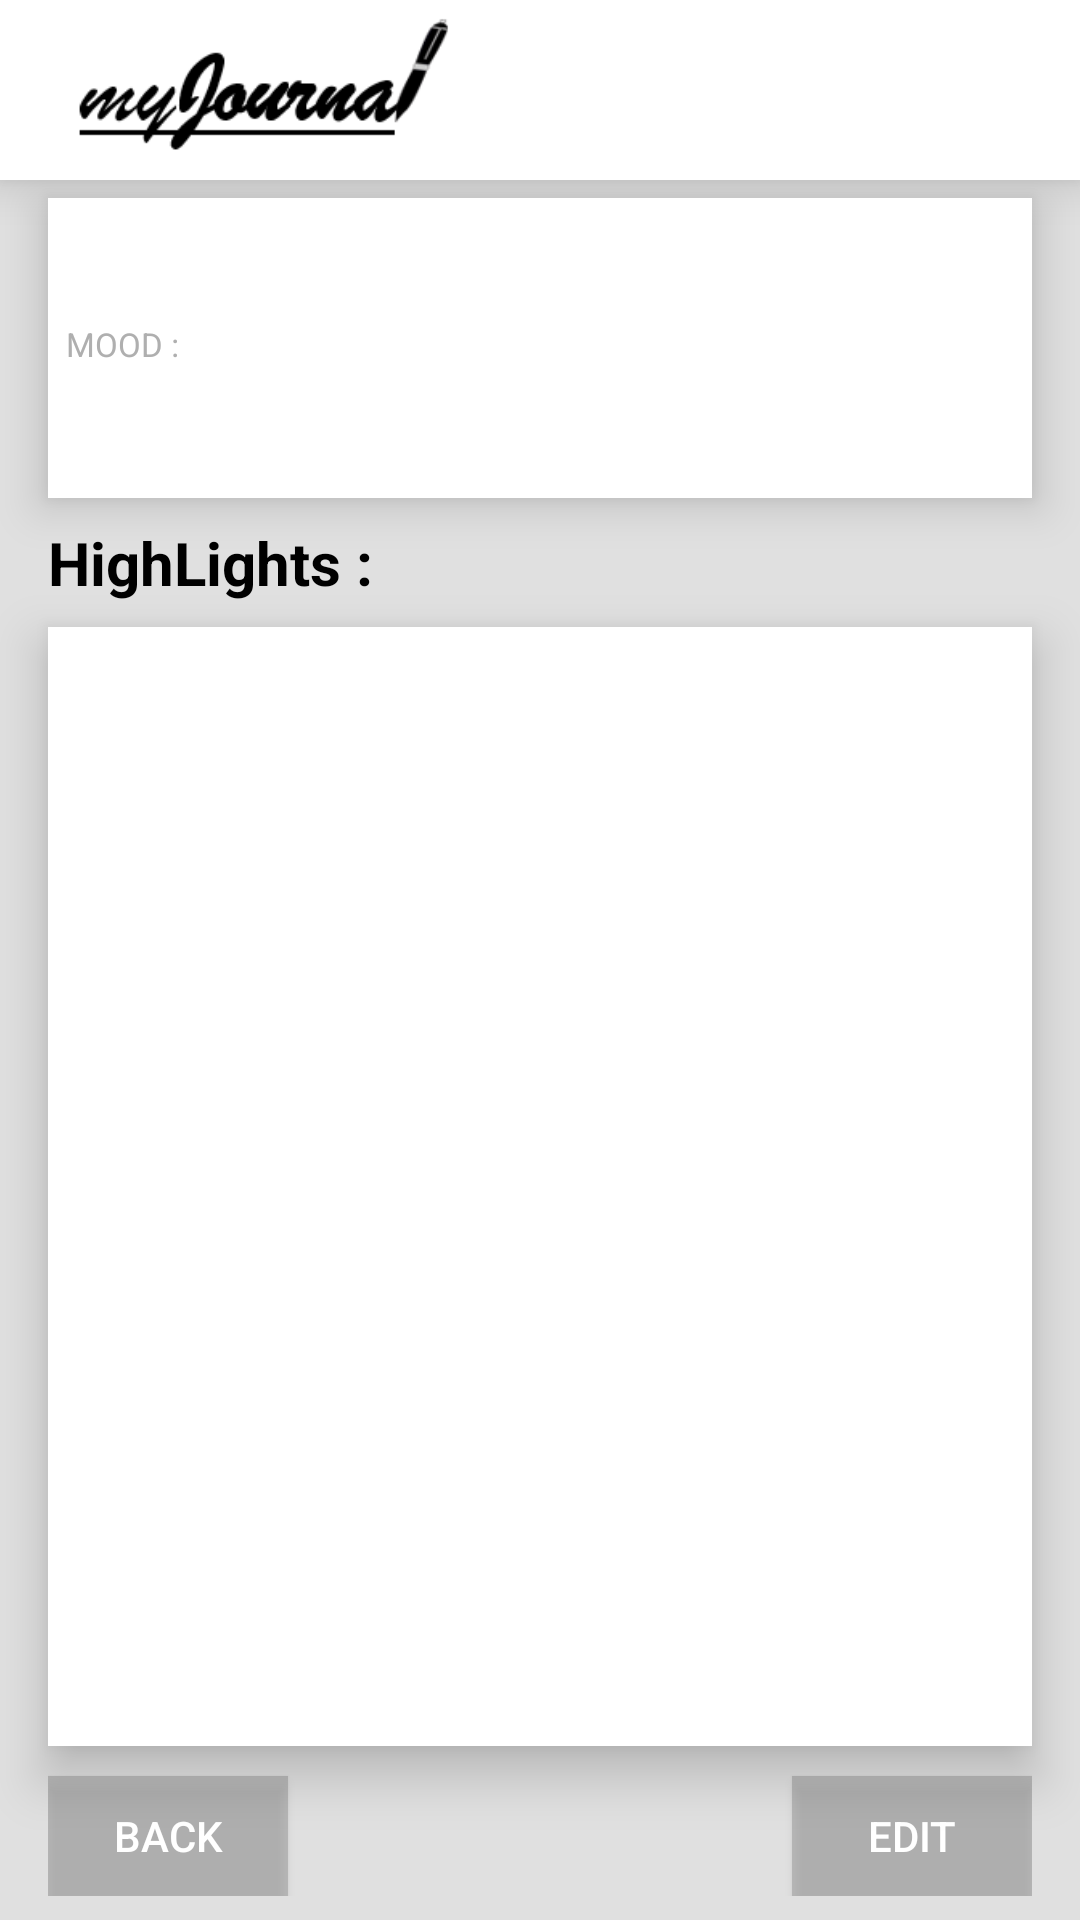

Layout XML and referenced resources for this Android screen:
<!-- AndroidManifest.xml: application theme AppTheme -->
<!-- res/layout/activity_main3.xml -->
<?xml version="1.0" encoding="utf-8"?>
<RelativeLayout xmlns:android="http://schemas.android.com/apk/res/android"
    xmlns:app="http://schemas.android.com/apk/res-auto"
    xmlns:tools="http://schemas.android.com/tools"
    android:id="@+id/relativeLayout4"
    android:layout_width="match_parent"
    android:layout_height="match_parent"
    android:background="#e0e0e0"
    tools:context="com.obtestatus.myjournal.Main3Activity">

    <android.support.v7.widget.Toolbar
        android:id="@+id/vieww"
        android:layout_width="match_parent"
        android:layout_height="60dp"
        android:layout_alignParentTop="true"
        android:background="#ffffff"
        android:elevation="9dp"
        android:gravity="top|left"
        android:theme="@style/ThemeOverlay.AppCompat.ActionBar"
        app:popupTheme="@style/ThemeOverlay.AppCompat.Dark.ActionBar">

        <ImageView
            android:id="@+id/image"
            android:layout_width="wrap_content"
            android:layout_height="45dp"
            android:layout_marginRight="100dp"
            android:src="@drawable/activity3ction_bar"></ImageView>

    </android.support.v7.widget.Toolbar>

    <RelativeLayout
        android:id="@+id/relativeLayout5"
        android:layout_width="match_parent"
        android:layout_height="100dp"
        android:layout_below="@id/vieww"
        android:layout_marginLeft="16dp"
        android:layout_marginRight="16dp"
        android:layout_marginTop="6dp"
        android:background="#ffffffff"
        android:elevation="9dp">


        <EditText
            android:id="@+id/editText4"
            android:layout_width="300dp"
            android:layout_height="wrap_content"
            android:editable="false"
            android:maxLines="1"
            android:textColor="@color/fontc"></EditText>

        <FrameLayout
            android:id="@+id/frame2"
            android:layout_width="match_parent"
            android:layout_height="match_parent"
            android:layout_toEndOf="@+id/editText4"></FrameLayout>

        <TextView
            android:id="@+id/tp"
            android:layout_width="wrap_content"
            android:layout_height="wrap_content"
            android:layout_below="@+id/editText4"
            android:layout_marginLeft="6dp"
            android:text="MOOD :"
            android:textColor="#afafaf"
            android:textSize="11dp" />

        <EditText
            android:id="@+id/editText6"
            android:layout_width="170dp"
            android:layout_height="wrap_content"
            android:layout_alignParentBottom="true"
            android:layout_below="@+id/tp"
            android:editable="false"
            android:maxLines="1"
            android:textColor="@color/fontc" />

        <EditText
            android:id="@+id/editText7"
            android:layout_width="110dp"
            android:layout_height="wrap_content"
            android:layout_below="@+id/editText4"
            android:layout_toEndOf="@+id/editText6"
            android:editable="false"
            android:textColor="@color/fontc" />

    </RelativeLayout>

    <TextView
        android:id="@+id/h_text2"
        android:layout_width="match_parent"
        android:layout_height="wrap_content"
        android:layout_below="@+id/relativeLayout5"
        android:layout_marginLeft="16dp"
        android:layout_marginRight="16dp"
        android:layout_marginTop="8dp"
        android:text="HighLights :"
        android:textColor="@color/fontc"
        android:textSize="20sp"
        android:textStyle="bold" />

    <EditText
        android:id="@+id/editText8"
        android:layout_width="match_parent"
        android:layout_height="match_parent"
        android:layout_below="@+id/h_text2"
        android:layout_marginBottom="58dp"
        android:layout_marginLeft="16dp"
        android:layout_marginRight="16dp"
        android:layout_marginTop="8dp"
        android:background="#ffffffff"
        android:editable="false"
        android:elevation="10dp"
        android:gravity="start|top"
        android:textColor="@color/fontc"
        android:textSize="20sp" />

    <RelativeLayout
        android:layout_width="match_parent"
        android:layout_height="46dp"
        android:layout_alignParentBottom="true"
        android:layout_centerHorizontal="true"
        android:layout_marginBottom="8dp"
        android:layout_marginLeft="16dp"
        android:layout_marginRight="16dp">

        <Button
            android:id="@+id/button17"
            android:layout_width="80dp"
            android:layout_height="40dp"
            android:layout_alignParentBottom="true"
            android:layout_alignParentStart="true"
            android:background="#909e9e9e"
            android:text="BACK" />

        <Button
            android:id="@+id/button18"
            style="?android:attr/buttonStyleSmall"
            android:layout_width="80dp"
            android:layout_height="40dp"
            android:layout_alignParentBottom="true"
            android:layout_alignParentEnd="true"
            android:background="#909e9e9e"
            android:text="EDIT" />
    </RelativeLayout>


</RelativeLayout>
<!-- resources referenced by this layout -->
<resources>
  <color name="fontc">#000000</color>
  <!-- drawable activity3ction_bar: png bitmap (drawable, 5962 bytes) -->
  <style name="AppTheme" parent="Theme.AppCompat.NoActionBar">
          
          <item name="colorPrimary">@color/colorPrimary</item>
          <item name="colorPrimaryDark">@color/colorPrimaryDark</item>
          <item name="colorAccent">@color/colorAccent</item>
      </style>
  <color name="colorPrimary">#3F51B5</color>
  <color name="colorPrimaryDark">#757575</color>
  <color name="colorAccent">#FF4081</color>
</resources>
